Run: headless pygame with SDL's dummy video driver; simulated clock (each Clock.tick advances the game by its frame time, no real sleeping); random seed 0; keys injected as events and as key.get_pressed() state; no mouse input.
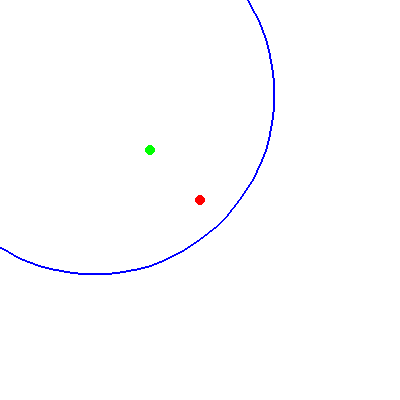
Frame 1 of 4 · flips 1–60 · no input
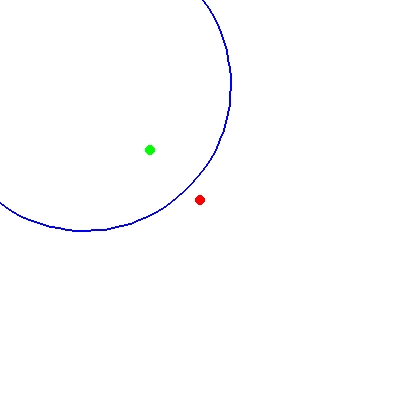
Frame 2 of 4 · flips 61–180 · tapped SPACE, RETURN · held RIGHT (→), D
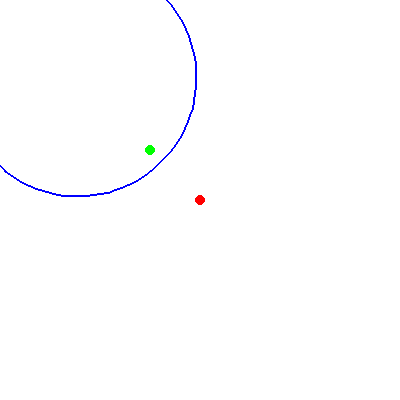
Frame 3 of 4 · flips 181–300 · held DOWN (↓), S
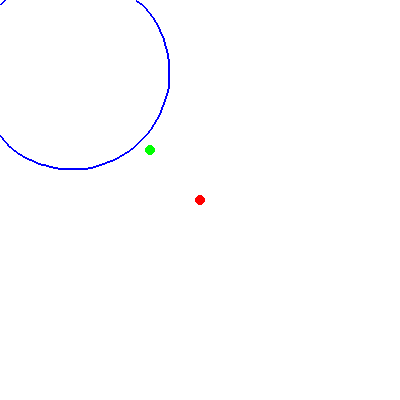
Frame 4 of 4 · flips 301–420 · held LEFT (←), A, UP (↑), W

The pygame program that drew these frames:

import pygame
import math

# Initialize Pygame
pygame.init()

# Set up the display
screen = pygame.display.set_mode((400, 400))
pygame.display.set_caption('Circle with 10 Points as Polygon')

# Colors
WHITE = (255, 255, 255)
BLUE = (0, 0, 255)

# Circle settings
center = (200, 200)  # Center of the circle
radius = 200         # Radius of the circle
num_points = 100      # Number of points

# Calculate the points on the circle
points = []
for i in range(num_points):
    angle = 2 * math.pi * i / num_points  # Angle for the point
    x = center[0] + radius * math.cos(angle)
    y = center[1] + radius * math.sin(angle)
    points.append((x, y))

time = 1000*0.5

def shrink(t, p):
    new_points = []
    target_radius = 20
    for point in p:
        angle_to_target = math.atan2(point[1] - t[1], point[0] - t[0])
        distance_to_move = math.dist(point, t) - target_radius
        new_points.append((point[0] - math.cos(angle_to_target) * (distance_to_move / time), point[1] - math.sin(angle_to_target) * (distance_to_move / time)))

    return new_points

target = (150, 150)

clock = pygame.time.Clock()

x, y = 100, 100

# Draw the polygon
running = True
while running:
    clock.tick(60)
    for event in pygame.event.get():
        if event.type == pygame.QUIT:
            running = False

    screen.fill(WHITE)

    points = shrink(target, points)

    # Draw the polygon by connecting the points
    actuall_points = [(px - x, py - y) for px, py in points]
    pygame.draw.polygon(screen, BLUE, actuall_points, 2)

    # Draw the center of the circle for reference
    pygame.draw.circle(screen, (255, 0, 0), center, 5)
    pygame.draw.circle(screen, (0, 255, 0), target, 5)

    pygame.display.flip()

# Quit Pygame
pygame.quit()
